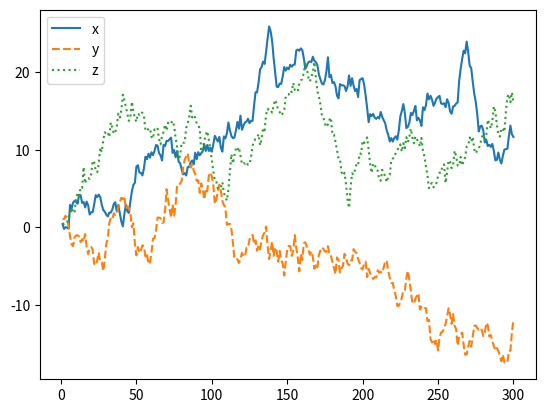

Source code (Python):
import numpy as np
import pandas as pd
from numpy.random import normal
import matplotlib.pyplot as plt
np.random.seed(1357)
a = normal(size = 300); b = normal(size = 300); c = normal(size = 300)
x = np.cumsum(a); y = np.cumsum(b); z = np.cumsum(c)
xyz = pd.DataFrame({'x': x, 'y': y, 'z': z})
xyz.index = range(1,301)
xyz.plot(style = ['-', '--', ':'])
plt.show()